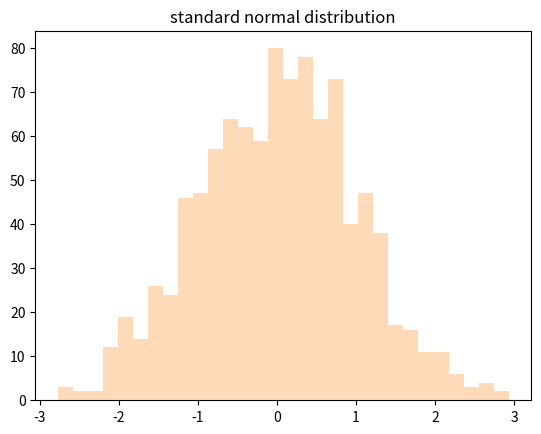

Write the Python code that produced this figure. (Note: this script raises an exception after producing the figure.)
import numpy as np, csv
import matplotlib.pyplot as plt

def rnd_nrml(m, s, n):
    return np.random.normal(m, s, n)

def std_nrml(d, m, s):
    return [(x-m)/s for x in d]

if __name__ == "__main__":
    mu, sigma, n, b = 0, 1, 1000, True
    c1, c2 = 'peachpuff', 'lime'
    s = rnd_nrml(mu, sigma, n)
    plt.figure(1)
    plt.title('standard normal distribution')
    count, bins, ignored = plt.hist(s, 30, color=c1, normed=b)
    plt.plot(bins, 1/(sigma * np.sqrt(2 * np.pi)) *
             np.exp( - (bins - mu)**2 / (2 * sigma**2) ),
             linewidth=2, color=c2)
    start1, start2 = 5, 600
    mu1, sigma1, n, b = 10, 15, 500, True
    x1 = np.arange(start1, n+start1, 1)
    y1 = rnd_nrml(mu1, sigma1, n)
    mu2, sigma2, n, b = 25, 5, 500, True
    x2 = np.arange(start2, n+start2, 1)
    y2 = rnd_nrml(mu2, sigma2, n)
    plt.figure(2)
    ax = plt.subplot(211)
    ax.set_title('dataset1 (mu=10, sigma=15)')
    count, bins, ignored = plt.hist(y1, 30, color='r', normed=b)
    ax = plt.subplot(212)
    ax.set_title('dataset2 (mu=5, sigma=5)')
    count, bins, ignored = plt.hist(y2, 30, color='g', normed=b)
    plt.tight_layout()
    plt.figure(3)
    ax = plt.subplot(211)
    ax.set_title('Normal Distributions')
    g1, g2 = (x1, y1), (x2, y2)
    data = (g1, g2)
    colors = ('red', 'green')
    groups = ('dataset1', 'dataset2')
    for data, color, group in zip(data, colors, groups):
        x, y = data
        ax.scatter(x, y, alpha=0.8, c=color, edgecolors='none',
                   s=30, label=group)
    plt.legend(loc=4)
    ax = plt.subplot(212)
    ax.set_title('Standard Normal Distributions')    
    ds1 = (x1, std_nrml(y1, mu1, sigma1))
    y1_sn = ds1[1]
    ds2 = (x2, std_nrml(y2, mu2, sigma2))
    y2_sn = ds2[1]
    g1, g2 = (x1, y1_sn), (x2, y2_sn)
    data = (g1, g2)
    for data, color, group in zip(data, colors, groups):
        x, y = data
        ax.scatter(x, y, alpha=0.8, c=color, edgecolors='none',
                   s=30, label=group)
    plt.tight_layout()        
    plt.show()
